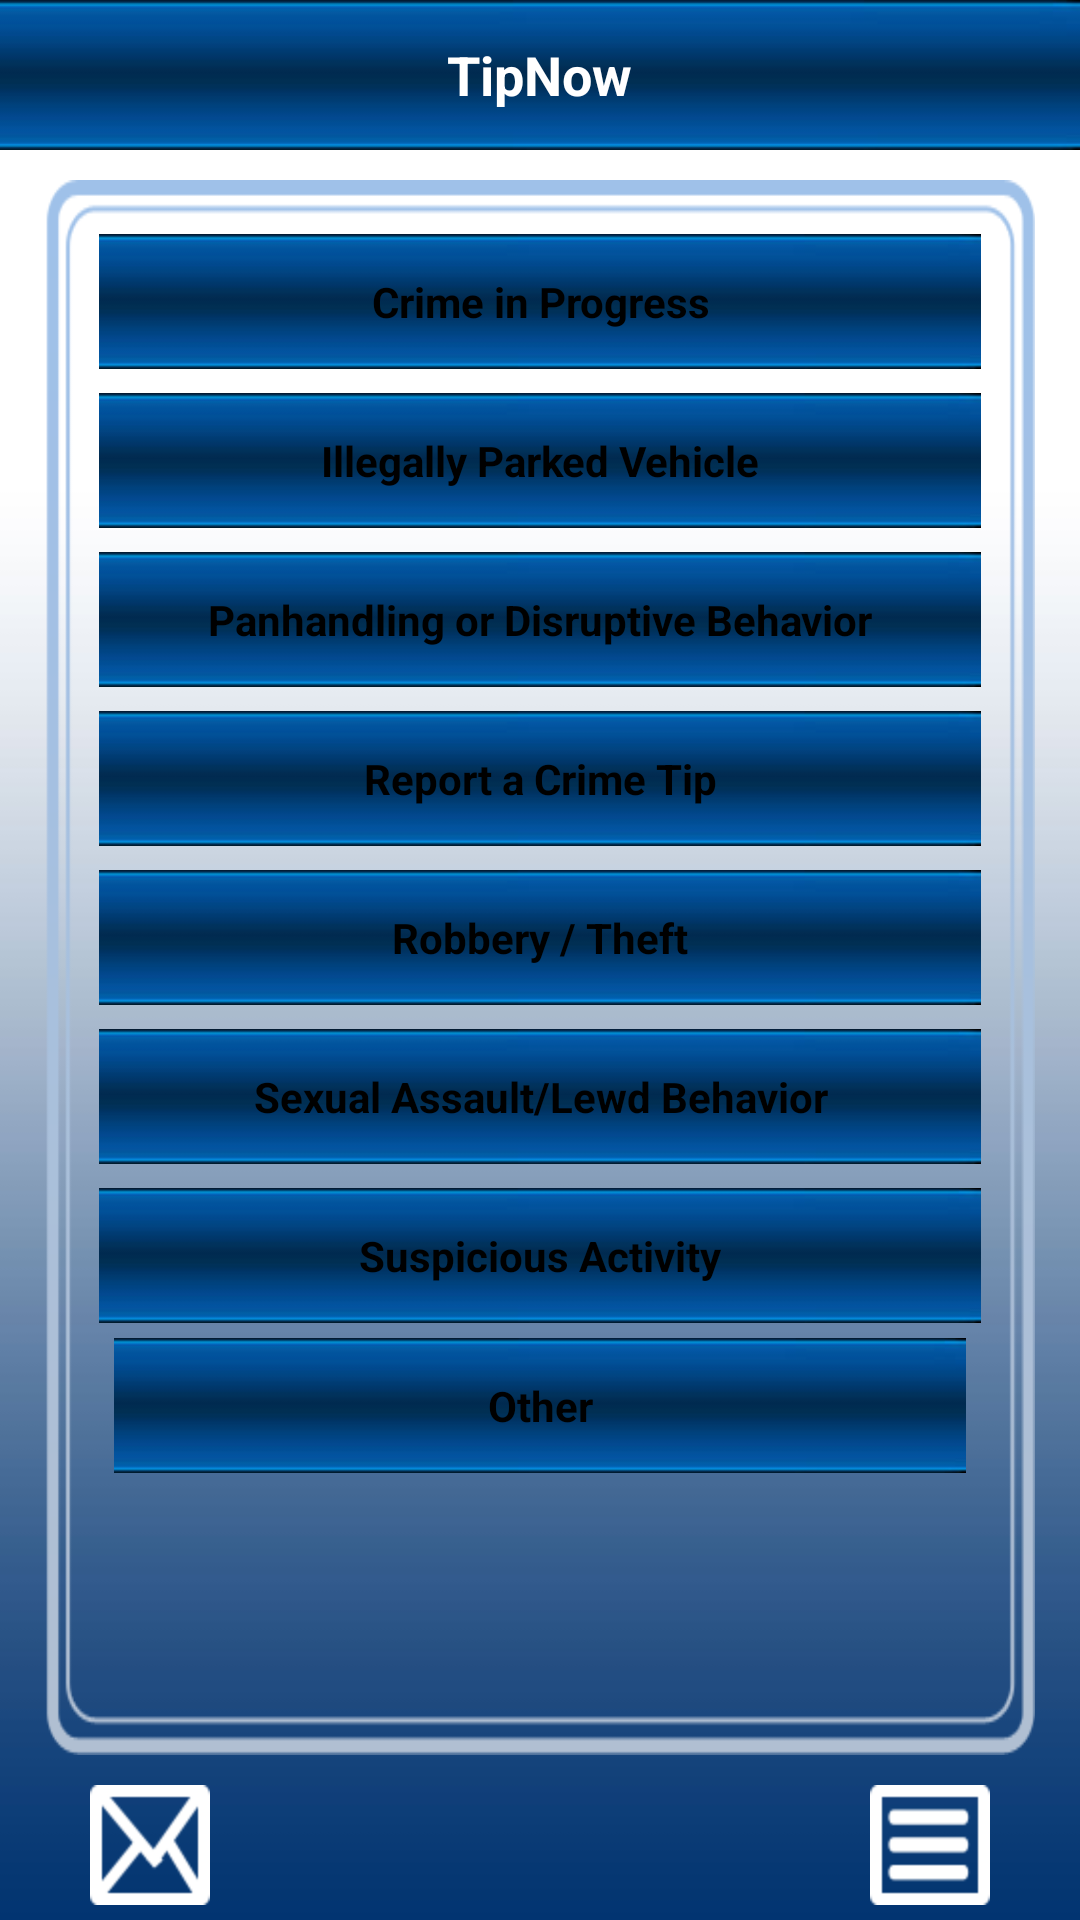

Produce the Android XML layout that renders to this screen, including the resource entries it uses.
<!-- AndroidManifest.xml: application theme android:Theme.Black.NoTitleBar -->
<!-- res/layout/category_screen_new.xml -->
<?xml version="1.0" encoding="utf-8"?>

<LinearLayout xmlns:android="http://schemas.android.com/apk/res/android"
    android:layout_width="fill_parent"
    android:layout_height="fill_parent"
    android:orientation="vertical" 
    android:background="@drawable/back_screen"
    android:id="@+id/linearLayoutMain">
    <LinearLayout android:layout_width="fill_parent"
        android:layout_height="50dip"
        android:background="@drawable/header"
        android:gravity="center"
        android:id="@+id/linearLayoutHeader">
        <TextView android:text="TipNow"
            android:id="@+id/textViewHeaderText"
            android:textStyle="bold"
            android:layout_width="wrap_content"
            android:layout_height="wrap_content"
            android:textAppearance="@android:style/TextAppearance.Medium"/>
    </LinearLayout> 

    <RelativeLayout
        android:layout_width="match_parent"
        android:layout_height="match_parent" >

        <LinearLayout
            android:layout_width="match_parent"
            android:layout_height="wrap_content"
            android:layout_above="@+id/otherrl"
            android:layout_alignParentTop="true"
            android:layout_marginBottom="10dp"
            android:layout_marginLeft="15dp"
            android:layout_marginRight="15dp"
            android:layout_marginTop="10dp"
            android:layout_weight="1"
            android:background="@drawable/border"
            android:orientation="vertical"
            android:padding="10dp" >

            <ScrollView
                android:id="@+id/scrollView1"
                android:layout_width="match_parent"
                android:layout_height="wrap_content" >

                <LinearLayout
                    android:id="@+id/linearLayoutOuter"
                    android:layout_width="match_parent"
                    android:layout_height="wrap_content"
                    android:gravity="center_horizontal"
                    android:orientation="vertical"
                    android:padding="8dp" >

                    <Button
                        android:id="@+id/crimeBtn"
                        style="@style/Wrap.Button.White"
                        android:layout_width="wrap_content"
                        android:layout_height="@dimen/cat_height"
                        android:background="@drawable/header"
                        android:text="@string/crime_in_progress"
                        android:textStyle="bold" />

                    <Button
                        android:id="@+id/illigalBtn"
                        style="@style/Wrap.Button.White"
                        android:layout_width="wrap_content"
                        android:layout_height="@dimen/cat_height"
                        android:layout_marginTop="8dp"
                        android:background="@drawable/header"
                        android:text="@string/illegally_parked_vehicle"
                        android:textStyle="bold" />

                    <Button
                        android:id="@+id/panhandlingBtn"
                        style="@style/Wrap.Button.White"
                        android:layout_width="wrap_content"
                        android:layout_height="@dimen/cat_height"
                        android:layout_marginTop="8dp"
                        android:background="@drawable/header"
                        android:text="@string/PanhndlingOr"
                        android:textStyle="bold" />

                    <Button
                        android:id="@+id/reportBtn"
                        style="@style/Wrap.Button.White"
                        android:layout_width="wrap_content"
                        android:layout_height="@dimen/cat_height"
                        android:layout_marginTop="8dp"
                        android:background="@drawable/header"
                        android:text="@string/report_a_crime"
                        android:textStyle="bold" />

                    <Button
                        android:id="@+id/robberyBtn"
                        style="@style/Wrap.Button.White"
                        android:layout_width="wrap_content"
                        android:layout_height="@dimen/cat_height"
                        android:layout_marginTop="8dp"
                        android:background="@drawable/header"
                        android:text="@string/Robbery_theft"
                        android:textStyle="bold" />

                    <Button
                        android:id="@+id/sexualBtn"
                        style="@style/Wrap.Button.White"
                        android:layout_width="wrap_content"
                        android:layout_height="@dimen/cat_height"
                        android:layout_marginTop="8dp"
                        android:background="@drawable/header"
                        android:text="@string/sexual_assault"
                        android:textStyle="bold" />

                    <Button
                        android:id="@+id/suspeciousBtn"
                        style="@style/Wrap.Button.White"
                        android:layout_width="wrap_content"
                        android:layout_height="@dimen/cat_height"
                        android:layout_marginTop="8dp"
                        android:background="@drawable/header"
                        android:text="@string/suspiciaous_activity"
                        android:textStyle="bold" />

                    <Button
                        android:id="@+id/otherBtn"
                        style="@style/Wrap.Button.White"
                        android:layout_width="wrap_content"
                        android:layout_height="@dimen/cat_height"
                        android:layout_margin="5dp"
                        android:background="@drawable/header"
                        android:text="@string/other"
                        android:textStyle="bold" />
                </LinearLayout>
            </ScrollView>
        </LinearLayout>

        <RelativeLayout
            android:id="@+id/otherrl"
            android:layout_width="match_parent"
            android:layout_height="wrap_content"
            android:layout_alignParentBottom="true"
            android:layout_marginBottom="5dp"
            android:layout_weight="1" >

            <ImageView
                android:id="@+id/imageView1"
                android:layout_width="40dp"
                android:layout_height="40dp"
                android:layout_alignParentLeft="true"
                android:layout_marginLeft="30dp"
                android:src="@drawable/newtip" />

            <ImageView
                android:id="@+id/imageView2"
                android:layout_width="40dp"
                android:layout_height="40dp"
                android:layout_alignParentRight="true"
                android:layout_marginRight="30dp"
                android:src="@drawable/list" />

        </RelativeLayout>

    </RelativeLayout>
</LinearLayout>	
<!-- resources referenced by this layout -->
<resources>
  <dimen name="cat_height">45dp</dimen>
  <!-- drawable back_screen: jpg bitmap (drawable-hdpi, 9681 bytes) -->
  <!-- drawable border: png bitmap (drawable-hdpi, 5939 bytes) -->
  <!-- drawable header: jpg bitmap (drawable-hdpi, 5715 bytes) -->
  <!-- drawable list: png bitmap (drawable-hdpi, 1396 bytes) -->
  <!-- drawable newtip: png bitmap (drawable-hdpi, 2038 bytes) -->
  <string name="PanhndlingOr">Panhandling or Disruptive Behavior</string>
  <string name="Robbery_theft">Robbery / Theft</string>
  <string name="crime_in_progress">Crime in Progress</string>
  <string name="illegally_parked_vehicle">Illegally Parked Vehicle</string>
  <string name="other">Other</string>
  <string name="report_a_crime">Report a Crime Tip</string>
  <string name="sexual_assault">Sexual Assault/Lewd Behavior</string>
  <string name="suspiciaous_activity">Suspicious Activity</string>
</resources>
